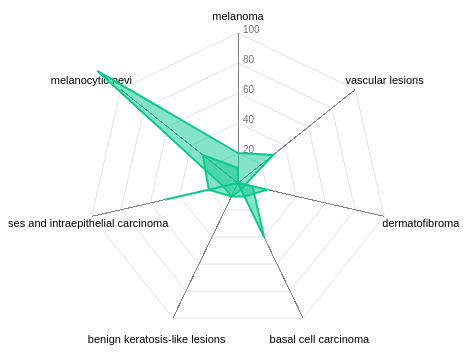
D3 v4 page, settled after 360 driven frames (6 s of simulated time); the page loaded 1 data file(s).


	
  var width = 300,
    height = 300;

var config = {
    w: width,
    h: height,
    maxValue: 100,
    levels: 5,
    ExtraWidthX: 300
}

//Call function to draw the Radar chart
d3.json("data.json", function(error, data) {
	console.log(data);
    if (error) throw error;
    RadarChart.draw("#chart", data, config);
});
d3.csv()

var svg = d3.select('body')
	.selectAll('svg')
	.append('svg')
	.attr("width", width)
	.attr("height", height);




// ── RadarChart.js

/*
Copyright 2010-2017 Mike Bostock
All rights reserved.

Redistribution and use in source and binary forms, with or without modification,
are permitted provided that the following conditions are met:

* Redistributions of source code must retain the above copyright notice, this
  list of conditions and the following disclaimer.

* Redistributions in binary form must reproduce the above copyright notice,
  this list of conditions and the following disclaimer in the documentation
  and/or other materials provided with the distribution.

* Neither the name of the author nor the names of contributors may be used to
  endorse or promote products derived from this software without specific prior
  written permission.

THIS SOFTWARE IS PROVIDED BY THE COPYRIGHT HOLDERS AND CONTRIBUTORS "AS IS" AND
ANY EXPRESS OR IMPLIED WARRANTIES, INCLUDING, BUT NOT LIMITED TO, THE IMPLIED
WARRANTIES OF MERCHANTABILITY AND FITNESS FOR A PARTICULAR PURPOSE ARE
DISCLAIMED. IN NO EVENT SHALL THE COPYRIGHT OWNER OR CONTRIBUTORS BE LIABLE FOR
ANY DIRECT, INDIRECT, INCIDENTAL, SPECIAL, EXEMPLARY, OR CONSEQUENTIAL DAMAGES
(INCLUDING, BUT NOT LIMITED TO, PROCUREMENT OF SUBSTITUTE GOODS OR SERVICES;
LOSS OF USE, DATA, OR PROFITS; OR BUSINESS INTERRUPTION) HOWEVER CAUSED AND ON
ANY THEORY OF LIABILITY, WHETHER IN CONTRACT, STRICT LIABILITY, OR TORT
(INCLUDING NEGLIGENCE OR OTHERWISE) ARISING IN ANY WAY OUT OF THE USE OF THIS
SOFTWARE, EVEN IF ADVISED OF THE POSSIBILITY OF SUCH DAMAGE.*/
var RadarChart = {
  draw: function(id, d, options){
    var cfg = {
     radius: 5,
     w: 600,
     h: 600,
     factor: 1,
     factorLegend: .85,
     levels: 3,
     maxValue: 0,
     radians: 2 * Math.PI,
     opacityArea: 0.5,
     ToRight: 5,
     TranslateX: 80,
     TranslateY: 30,
     ExtraWidthX: 100,
     ExtraWidthY: 100,
     color: d3.scaleOrdinal().range(["#0dca8b", "#0dca8b"])
    };
	
    if('undefined' !== typeof options){
      for(var i in options){
      if('undefined' !== typeof options[i]){
        cfg[i] = options[i];
      }
      }
    }
    
    cfg.maxValue = 100;
    
    var allAxis = (d[0].map(function(i, j){return i.area}));
    var total = allAxis.length;
    var radius = cfg.factor*Math.min(cfg.w/2, cfg.h/2);
    var Format = d3.format('%');
    d3.select(id).select("svg").remove();

    var g = d3.select(id)
        .append("svg")
        .attr("width", cfg.w+cfg.ExtraWidthX)
        .attr("height", cfg.h+cfg.ExtraWidthY)
        .append("g")
        .attr("transform", "translate(" + cfg.TranslateX + "," + cfg.TranslateY + ")");

		var tooltip;
	
    //Circular segments
    for(var j=0; j<cfg.levels; j++){
      var levelFactor = cfg.factor*radius*((j+1)/cfg.levels);
      g.selectAll(".levels")
       .data(allAxis)
       .enter()
       .append("svg:line")
       .attr("x1", function(d, i){return levelFactor*(1-cfg.factor*Math.sin(i*cfg.radians/total));})
       .attr("y1", function(d, i){return levelFactor*(1-cfg.factor*Math.cos(i*cfg.radians/total));})
       .attr("x2", function(d, i){return levelFactor*(1-cfg.factor*Math.sin((i+1)*cfg.radians/total));})
       .attr("y2", function(d, i){return levelFactor*(1-cfg.factor*Math.cos((i+1)*cfg.radians/total));})
       .attr("class", "line")
       .style("stroke", "grey")
       .style("stroke-opacity", "0.75")
       .style("stroke-width", "0.3px")
       .attr("transform", "translate(" + (cfg.w/2-levelFactor) + ", " + (cfg.h/2-levelFactor) + ")");
    }

    //Text indicating at at % each level is
    for(var j=0; j<cfg.levels; j++){
      var levelFactor = cfg.factor*radius*((j+1)/cfg.levels);
      g.selectAll(".levels")
       .data([1]) //dummy data
       .enter()
       .append("svg:text")
       .attr("x", function(d){return levelFactor*(1-cfg.factor*Math.sin(0));})
       .attr("y", function(d){return levelFactor*(1-cfg.factor*Math.cos(0));})
       .attr("class", "legend")
       .style("font-family", "sans-serif")
       .style("font-size", "10px")
       .attr("transform", "translate(" + (cfg.w/2-levelFactor + cfg.ToRight) + ", " + (cfg.h/2-levelFactor) + ")")
       .attr("fill", "#737373")
       .text((j+1)*100/cfg.levels);
    }

    series = 0;

    var axis = g.selectAll(".axis")
        .data(allAxis)
        .enter()
        .append("g")
        .attr("class", "axis");

    axis.append("line")
      .attr("x1", cfg.w/2)
      .attr("y1", cfg.h/2)
      .attr("x2", function(d, i){return cfg.w/2*(1-cfg.factor*Math.sin(i*cfg.radians/total));})
      .attr("y2", function(d, i){return cfg.h/2*(1-cfg.factor*Math.cos(i*cfg.radians/total));})
      .attr("class", "line")
      .style("stroke", "grey")
      .style("stroke-width", "1px");

    axis.append("text")
      .attr("class", "legend")
      .text(function(d){return d})
      .style("font-family", "sans-serif")
      .style("font-size", "11px")
      .attr("text-anchor", "middle")
      .attr("dy", "1.5em")
      .attr("transform", function(d, i){return "translate(0, -10)"})
      .attr("x", function(d, i){return cfg.w/2*(1-cfg.factorLegend*Math.sin(i*cfg.radians/total))-60*Math.sin(i*cfg.radians/total);})
      .attr("y", function(d, i){return cfg.h/2*(1-Math.cos(i*cfg.radians/total))-20*Math.cos(i*cfg.radians/total);});

 
    d.forEach(function(y, x){
      dataValues = [];
      g.selectAll(".nodes")
      .data(y, function(j, i){
        dataValues.push([
        cfg.w/2*(1-(parseFloat(Math.max(j.value, 0))/cfg.maxValue)*cfg.factor*Math.sin(i*cfg.radians/total)), 
        cfg.h/2*(1-(parseFloat(Math.max(j.value, 0))/cfg.maxValue)*cfg.factor*Math.cos(i*cfg.radians/total))
        ]);
      });
      dataValues.push(dataValues[0]);
      g.selectAll(".area")
             .data([dataValues])
             .enter()
             .append("polygon")
             .attr("class", "radar-chart-serie"+series)
             .style("stroke-width", "2px")
             .style("stroke", cfg.color(series))
             .attr("points",function(d) {
               var str="";
               for(var pti=0;pti<d.length;pti++){
                 str=str+d[pti][0]+","+d[pti][1]+" ";
               }
               return str;
              })
             .style("fill", function(j, i){return cfg.color(series)})
             .style("fill-opacity", cfg.opacityArea)
             .on('mouseover', function (d){
                      z = "polygon."+d3.select(this).attr("class");
                      g.selectAll("polygon")
                       .transition(200)
                       .style("fill-opacity", 0.1); 
                      g.selectAll(z)
                       .transition(200)
                       .style("fill-opacity", .7);
                      })
             .on('mouseout', function(){
                      g.selectAll("polygon")
                       .transition(200)
                       .style("fill-opacity", cfg.opacityArea);
             });
      series++;
    });
    series=0;


    d.forEach(function(y, x){
      g.selectAll(".nodes")
      .data(y).enter()
     
      .attr("class", "radar-chart-serie"+series)
      .attr('r', cfg.radius)
      .attr("alt", function(j){return Math.max(j.value, 0)})
      .attr("cx", function(j, i){
        dataValues.push([
        cfg.w/2*(1-(parseFloat(Math.max(j.value, 0))/cfg.maxValue)*cfg.factor*Math.sin(i*cfg.radians/total)), 
        cfg.h/2*(1-(parseFloat(Math.max(j.value, 0))/cfg.maxValue)*cfg.factor*Math.cos(i*cfg.radians/total))
      ]);
      return cfg.w/2*(1-(Math.max(j.value, 0)/cfg.maxValue)*cfg.factor*Math.sin(i*cfg.radians/total));
      })
      .attr("cy", function(j, i){
        return cfg.h/2*(1-(Math.max(j.value, 0)/cfg.maxValue)*cfg.factor*Math.cos(i*cfg.radians/total));
      })
      .attr("data-id", function(j){return j.area})
      .style("fill", "#565")
      .style("stroke-width", "2px")
      .style("stroke", cfg.color(series)).style("fill-opacity", .9)
      .on('mouseover', function (d){
            newX =  parseFloat(d3.select(this).attr('cx')) - 10;
            newY =  parseFloat(d3.select(this).attr('cy')) - 5;

            tooltip
              .attr('x', newX)
              .attr('y', newY)
              .text(Format(d.value))
              .transition(200)
              .style('opacity', 1);

            z = "polygon."+d3.select(this).attr("class");
            g.selectAll("polygon")
              .transition(200)
              .style("fill-opacity", 0.1); 
            g.selectAll(z)
              .transition(200)
              .style("fill-opacity", .7);
            })
      .on('mouseout', function(){
            tooltip
              .transition(200)
              .style('opacity', 0);
            g.selectAll("polygon")
              .transition(200)
              .style("fill-opacity", cfg.opacityArea);
            })
      .append("svg:title")
      .text(function(j){return Math.max(j.value, 0)});

      series++;
    });
    //Tooltip
    tooltip = g.append('text')
           .style('opacity', 0)
           .style('font-family', 'sans-serif')
           .style('font-size', '13px');
    }
};

### data: data.json
[
 [
  {
   "area": "melanoma",
   "value": 20
  },
  {
   "area": "melanocytic nevi",
   "value": 120
  },
  {
   "area": "Actinic keratoses and intraepithelial ca…",
   "value": 10
  },
  {
   "area": "benign keratosis-like lesions",
   "value": 10
  },
  {
   "area": "basal cell carcinoma",
   "value": 5
  },
  {
   "area": "dermatofibroma",
   "value": 5
  },
  {
   "area": "vascular lesions",
   "value": 30
  }
 ],
 [
  {
   "area": "melanoma",
   "value": 10
  },
  {
   "area": "melanocytic nevi",
   "value": 30
  },
  {
   "area": "Actinic keratoses and intraepithelial ca…",
   "value": 20
  },
  {
   "area": "benign keratosis-like lesions",
   "value": 10
  },
  {
   "area": "basal cell carcinoma",
   "value": 10
  },
  {
   "area": "dermatofibroma",
   "value": 20
  },
  {
   "area": "vascular lesions",
   "value": 0
  }
 ],
 [
  {
   "area": "melanoma",
   "value": 0
  },
  {
   "area": "melanocytic nevi",
   "value": 0
  },
  {
   "area": "Actinic keratoses and intraepithelial ca…",
   "value": 50
  },
  {
   "area": "benign keratosis-like lesions",
   "value": 0
  },
  {
   "area": "basal cell carcinoma",
   "value": 40
  },
  {
   "area": "dermatofibroma",
   "value": 10
  },
  {
   "area": "vascular lesions",
   "value": 0
  }
 ]
]